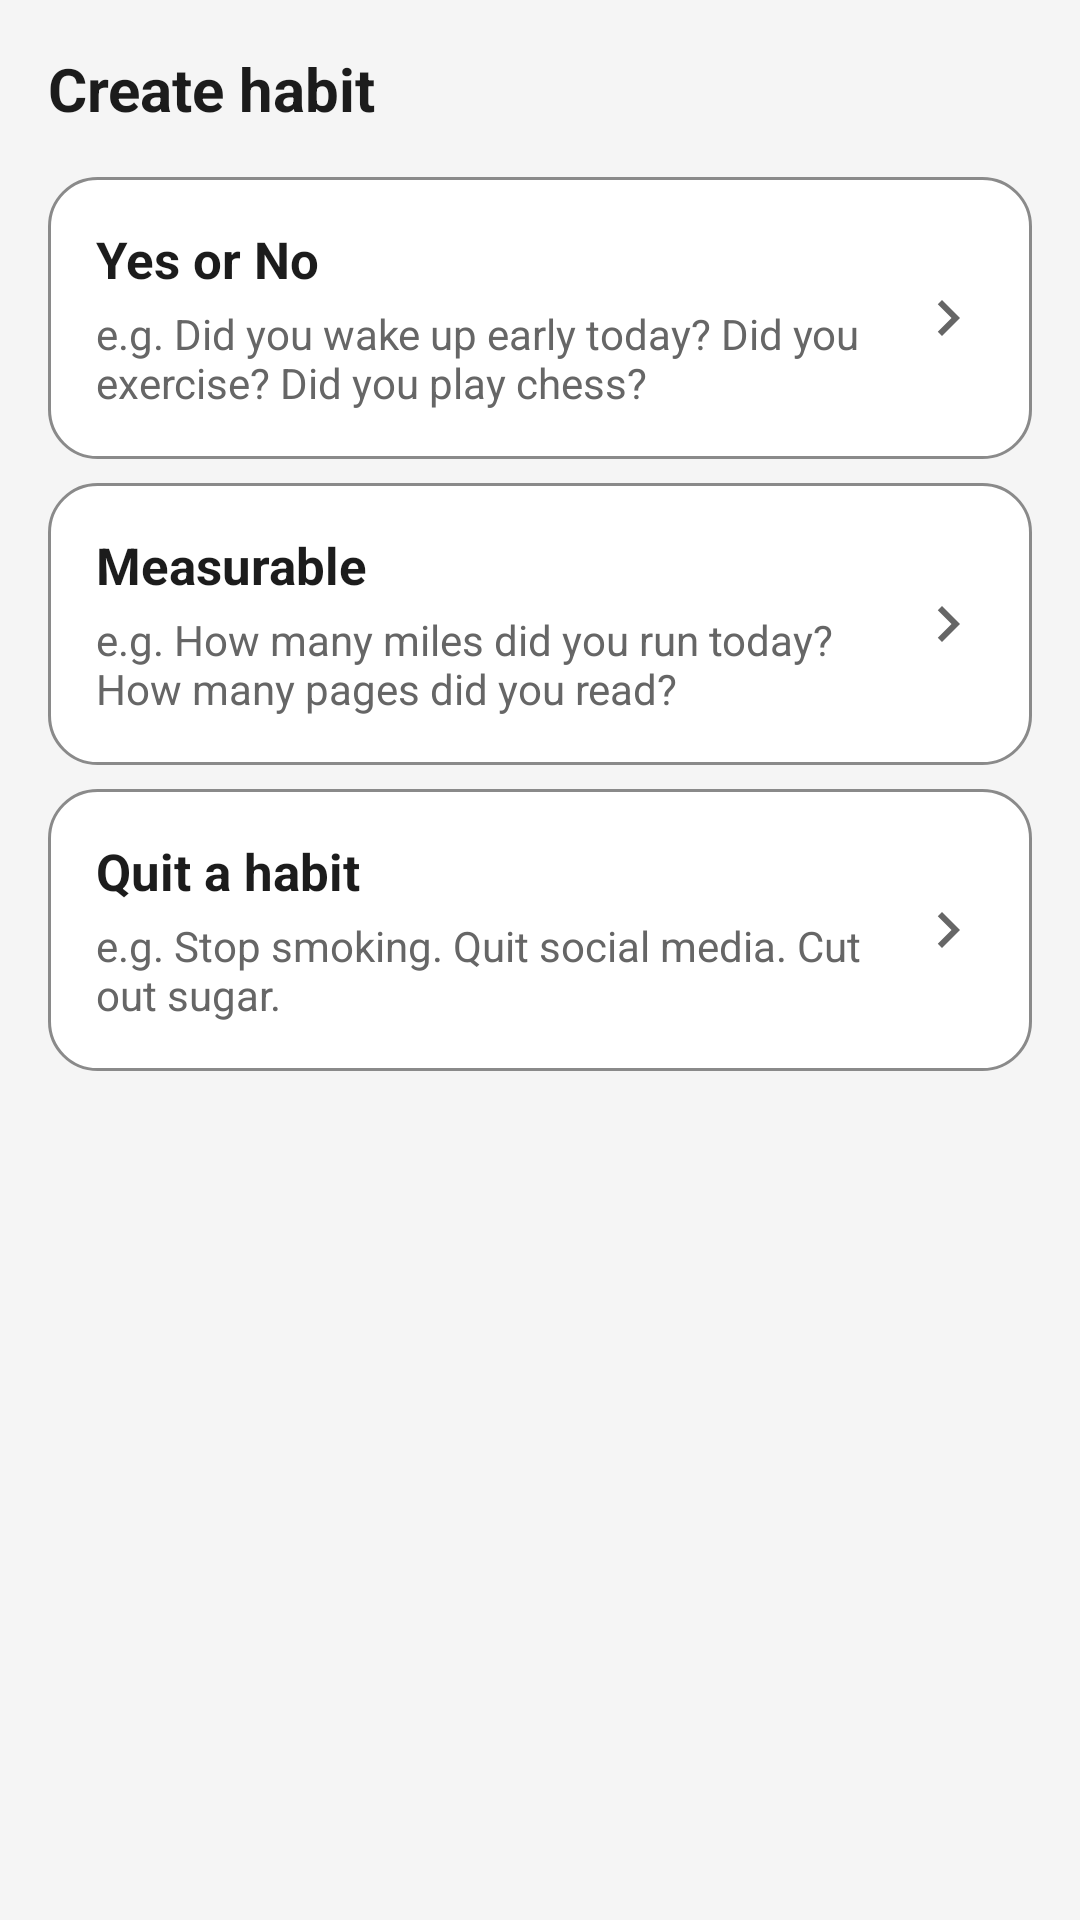

Android layout source for this screen:
<!-- AndroidManifest.xml: application theme AppBaseTheme -->
<!-- res/layout/select_habit_type.xml -->
<?xml version="1.0" encoding="utf-8"?>
<LinearLayout
    xmlns:android="http://schemas.android.com/apk/res/android"
    android:layout_width="match_parent"
    android:layout_height="wrap_content"
    android:orientation="vertical"
    android:padding="@dimen/ds_space_16">

    <TextView
        android:layout_width="match_parent"
        android:layout_height="wrap_content"
        android:layout_marginBottom="@dimen/ds_space_16"
        android:text="@string/create_habit"
        android:textAppearance="@style/TextAppearance.Ds.TitleLarge" />

    <LinearLayout
        android:id="@+id/buttonYesNo"
        style="@style/SelectHabitTypeButton"
        android:layout_width="match_parent"
        android:layout_height="wrap_content">

        <LinearLayout
            android:layout_width="0dp"
            android:layout_height="wrap_content"
            android:layout_weight="1"
            android:orientation="vertical">

            <TextView
                style="@style/SelectHabitTypeButtonTitle"
                android:layout_width="wrap_content"
                android:layout_height="wrap_content"
                android:text="@string/yes_or_no" />

            <TextView
                style="@style/SelectHabitTypeButtonBody"
                android:layout_width="wrap_content"
                android:layout_height="wrap_content"
                android:text="@string/yes_or_no_example" />
        </LinearLayout>

        <ImageView style="@style/SelectHabitTypeButtonChevron" />
    </LinearLayout>

    <LinearLayout
        android:id="@+id/buttonMeasurable"
        style="@style/SelectHabitTypeButton"
        android:layout_width="match_parent"
        android:layout_height="wrap_content">

        <LinearLayout
            android:layout_width="0dp"
            android:layout_height="wrap_content"
            android:layout_weight="1"
            android:orientation="vertical">

            <TextView
                style="@style/SelectHabitTypeButtonTitle"
                android:layout_width="wrap_content"
                android:layout_height="wrap_content"
                android:text="@string/measurable" />

            <TextView
                style="@style/SelectHabitTypeButtonBody"
                android:layout_width="wrap_content"
                android:layout_height="wrap_content"
                android:text="@string/measurable_example" />
        </LinearLayout>

        <ImageView style="@style/SelectHabitTypeButtonChevron" />
    </LinearLayout>

    <LinearLayout
        android:id="@+id/buttonQuit"
        style="@style/SelectHabitTypeButton"
        android:layout_width="match_parent"
        android:layout_height="wrap_content">

        <LinearLayout
            android:layout_width="0dp"
            android:layout_height="wrap_content"
            android:layout_weight="1"
            android:orientation="vertical">

            <TextView
                style="@style/SelectHabitTypeButtonTitle"
                android:layout_width="wrap_content"
                android:layout_height="wrap_content"
                android:text="@string/quit_habit" />

            <TextView
                style="@style/SelectHabitTypeButtonBody"
                android:layout_width="wrap_content"
                android:layout_height="wrap_content"
                android:text="@string/quit_habit_example" />
        </LinearLayout>

        <ImageView style="@style/SelectHabitTypeButtonChevron" />
    </LinearLayout>

</LinearLayout>
<!-- resources referenced by this layout -->
<resources>
  <dimen name="ds_space_16">16dp</dimen>
  <string name="create_habit">Create habit</string>
  <string name="measurable">Measurable</string>
  <string name="measurable_example">e.g. How many miles did you run today? How many pages did you read?</string>
  <string name="quit_habit">Quit a habit</string>
  <string name="quit_habit_example">e.g. Stop smoking. Quit social media. Cut out sugar.</string>
  <string name="yes_or_no">Yes or No</string>
  <string name="yes_or_no_example">e.g. Did you wake up early today? Did you exercise? Did you play chess?</string>
  <style name="SelectHabitTypeButtonBody">
          <item name="android:textAppearance">@style/TextAppearance.Ds.Label</item>
          <item name="android:textStyle">normal</item>
          <item name="android:textColor">?attr/dsInkMuted</item>
      </style>
  <style name="SelectHabitTypeButtonChevron">
          <item name="android:layout_width">wrap_content</item>
          <item name="android:layout_height">wrap_content</item>
          <item name="android:layout_marginStart">@dimen/ds_space_16</item>
          <item name="android:importantForAccessibility">no</item>
          <item name="android:src">@drawable/ds_chevron_right</item>
      </style>
  <style name="SelectHabitTypeButtonTitle">
          <item name="android:textAppearance">@style/TextAppearance.Ds.HabitName</item>
          <item name="android:textColor">?attr/dsInk</item>
          <item name="android:layout_marginBottom">@dimen/ds_space_4</item>
      </style>
  <style name="TextAppearance.Ds.TitleLarge">
          <item name="android:textSize">20sp</item>
          <item name="android:lineHeight">26sp</item>
          <item name="android:textStyle">bold</item>
          <item name="android:textColor">?attr/dsInk</item>
      </style>
  <dimen name="ds_space_8">8dp</dimen>
  <style name="TextAppearance.Ds.Label">
          <item name="android:textSize">14sp</item>
          <item name="android:lineHeight">20sp</item>
          <item name="android:textStyle">bold</item>
          <item name="android:textColor">?attr/dsInk</item>
      </style>
  <style name="TextAppearance.Ds.HabitName">
          <item name="android:textSize">17sp</item>
          <item name="android:lineHeight">22sp</item>
          <item name="android:textStyle">bold</item>
      </style>
  <dimen name="ds_space_4">4dp</dimen>
  <style name="ScrollableRecyclerViewStyle" parent="android:Widget">
          <item name="android:scrollbars">vertical</item>
      </style>
  <color name="ds_light_surface">#f5f5f5</color>
  <color name="ds_light_surface_raised">#ffffff</color>
  <color name="ds_light_ink">#1c1c1c</color>
  <color name="ds_light_ink_muted">#666666</color>
  <color name="ds_light_line">#e6e6e6</color>
  <color name="ds_light_line_strong">#8a8a8a</color>
  <color name="ds_light_accent">#1f6fca</color>
  <color name="ds_light_on_accent">#ffffff</color>
  <color name="ds_light_accent_tint">#e1eefe</color>
  <color name="ds_light_today_ring">#1c1c1c</color>
  <color name="ds_light_on_habit">#ffffff</color>
  <color name="ds_light_on_habit_text">#1c1c1c</color>
  <color name="ds_light_scrim">#a0000000</color>
  <dimen name="ds_radius_lg">16dp</dimen>
  <!-- drawable ds_dialog_background (drawable) -->
  <?xml version="1.0" encoding="utf-8"?>
  <shape xmlns:android="http://schemas.android.com/apk/res/android"
      android:shape="rectangle">
      <solid android:color="?attr/dsSurfaceRaised"/>
      <corners android:radius="@dimen/ds_radius_lg"/>
  </shape>
  <style name="Ds.DialogWindowTitle" parent="RtlOverlay.DialogWindowTitle.AppCompat">
          <item name="android:textAppearance">@style/TextAppearance.Ds.TitleLarge</item>
      </style>
  <style name="DialogButtonStyle" parent="Widget.MaterialComponents.Button.TextButton.Dialog">
          <item name="android:textAppearance">@style/TextAppearance.Ds.Label</item>
          <item name="android:textColor">?attr/dsAccent</item>
      </style>
</resources>
